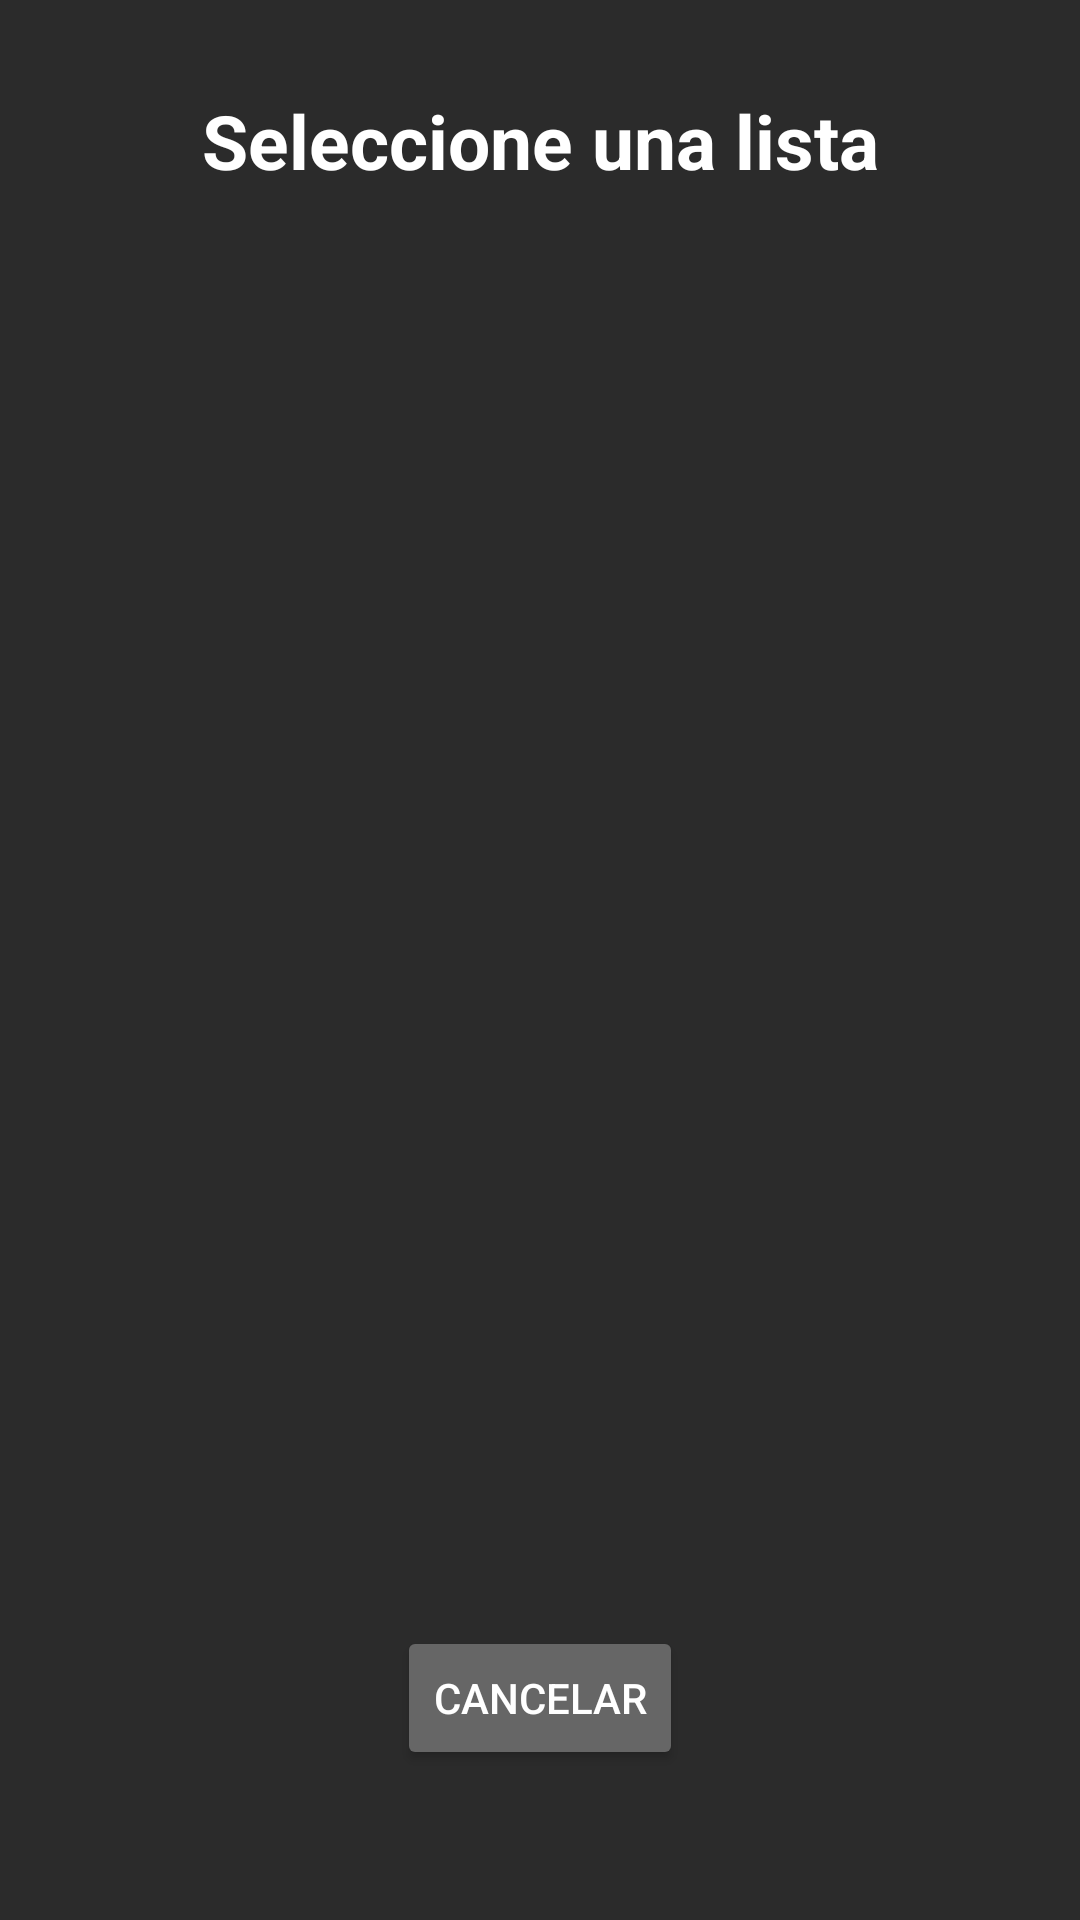

The Android layout XML behind this screen, and the referenced resources:
<!-- AndroidManifest.xml: application theme Theme.SmartList -->
<!-- res/layout/dialog_add_tolist.xml -->
<?xml version="1.0" encoding="utf-8"?>
<androidx.constraintlayout.widget.ConstraintLayout xmlns:android="http://schemas.android.com/apk/res/android"
    xmlns:app="http://schemas.android.com/apk/res-auto"
    xmlns:tools="http://schemas.android.com/tools"
    android:layout_width="match_parent"
    android:layout_height="match_parent"
    android:background="#2B2B2B"
    android:padding="30dp">

    <TextView
        android:id="@+id/tvTitle"
        android:layout_width="wrap_content"
        android:layout_height="wrap_content"
        android:text="Seleccione una lista"
        android:textColor="@color/white"
        android:textSize="25sp"
        android:textStyle="bold"
        app:layout_constraintEnd_toEndOf="parent"
        app:layout_constraintStart_toStartOf="parent"
        app:layout_constraintTop_toTopOf="parent"
        />

    <ListView
        android:layout_marginTop="30dp"
        android:id="@+id/lvListas"
        android:layout_width="match_parent"
        android:layout_height="300dp"
        android:divider="@android:color/white"
        android:dividerHeight="1dp"
        app:layout_constraintBottom_toTopOf="@id/btnClose"
        app:layout_constraintStart_toStartOf="parent"
        app:layout_constraintTop_toBottomOf="@id/tvTitle"
        android:layout_marginBottom="20dp"/>

    <Button
        android:id="@+id/btnClose"
        android:layout_width="wrap_content"
        android:layout_height="wrap_content"
        android:backgroundTint="#666666"
        android:textColor="@color/white"
        android:text="CANCELAR"
        app:layout_constraintBottom_toBottomOf="parent"
        app:layout_constraintEnd_toEndOf="parent"
        app:layout_constraintStart_toStartOf="parent"
        android:layout_marginBottom="20dp"
        />


</androidx.constraintlayout.widget.ConstraintLayout>
<!-- resources referenced by this layout -->
<resources>
  <color name="white">#FFFFFFFF</color>
  <style name="Theme.SmartList" parent="Theme.MaterialComponents.DayNight.NoActionBar">
          
          <item name="colorPrimary">@color/purple_500</item>
          <item name="colorPrimaryVariant">@color/purple_700</item>
          <item name="colorOnPrimary">@color/white</item>
          
          <item name="colorSecondary">@color/teal_200</item>
          <item name="colorSecondaryVariant">@color/teal_700</item>
          <item name="colorOnSecondary">@color/black</item>
          
          <item name="android:statusBarColor" tools:targetApi="l">?attr/colorPrimaryVariant</item>
          
          <item name="android:colorControlNormal">@color/white</item>
      </style>
  <color name="purple_500">#FF6200EE</color>
  <color name="purple_700">#FF3700B3</color>
  <color name="teal_200">#FF03DAC5</color>
  <color name="teal_700">#FF018786</color>
  <color name="black">#FF000000</color>
</resources>
